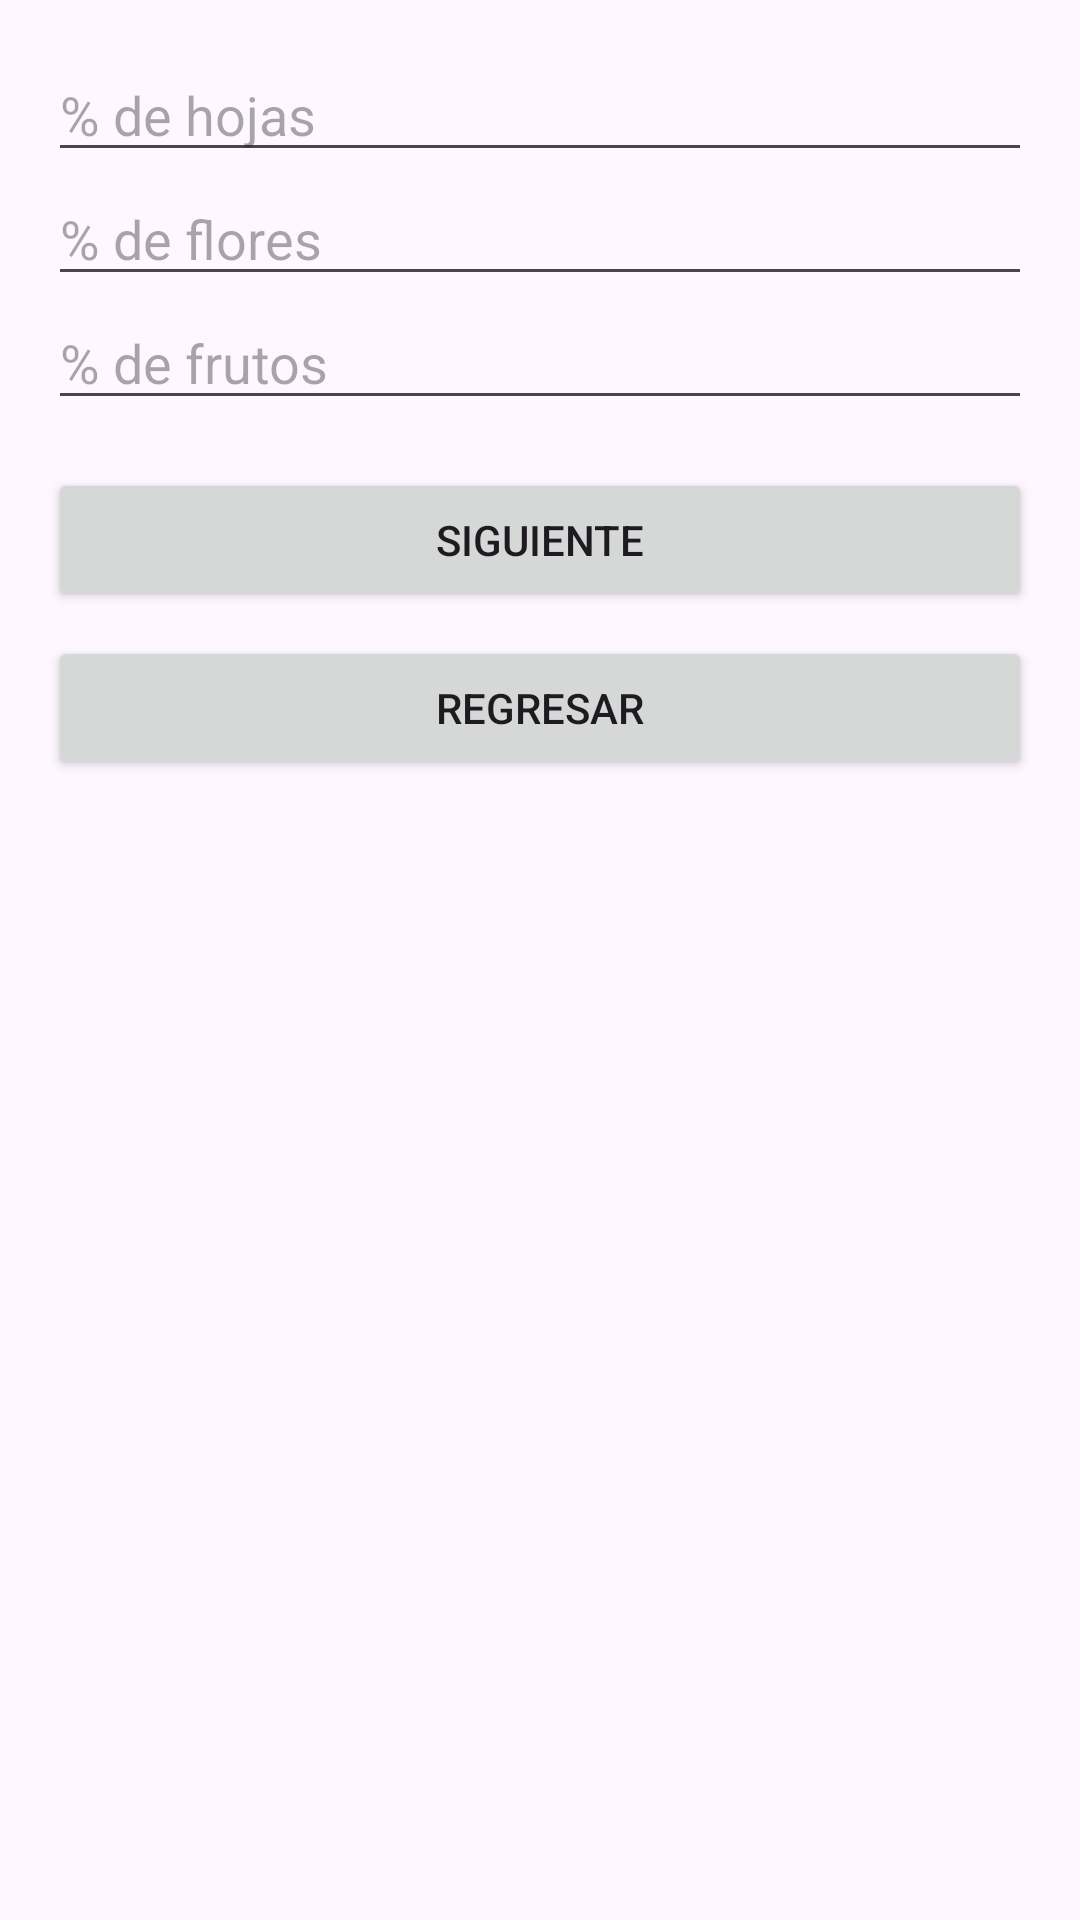

Produce the Android XML layout that renders to this screen, including the resource entries it uses.
<!-- AndroidManifest.xml: application theme Theme.CatálogoArbol -->
<!-- res/layout/activity_hojas_flores_frutos.xml -->
<?xml version="1.0" encoding="utf-8"?>
<ScrollView
    xmlns:android="http://schemas.android.com/apk/res/android"
    android:layout_width="match_parent"
    android:layout_height="match_parent">

    <LinearLayout
        android:orientation="vertical"
        android:padding="16dp"
        android:layout_width="match_parent"
        android:layout_height="wrap_content">

        <EditText
            android:id="@+id/etHojas"
            android:hint="% de hojas"
            android:inputType="number"
            android:layout_width="match_parent"
            android:layout_height="wrap_content" />

        <EditText
            android:id="@+id/etFlores"
            android:hint="% de flores"
            android:inputType="number"
            android:layout_width="match_parent"
            android:layout_height="wrap_content" />

        <EditText
            android:id="@+id/etFrutos"
            android:hint="% de frutos"
            android:inputType="number"
            android:layout_width="match_parent"
            android:layout_height="wrap_content" />

        <Spinner
            android:id="@+id/spMadurez"
            android:layout_width="match_parent"
            android:layout_height="wrap_content"
            android:visibility="gone" />

        <Spinner
            android:id="@+id/spEstadoHojas"
            android:layout_width="match_parent"
            android:layout_height="wrap_content"
            android:visibility="gone" />

        <Button
            android:id="@+id/btnSiguiente"
            android:layout_width="match_parent"
            android:layout_height="wrap_content"
            android:text="Siguiente"
            android:layout_marginTop="16dp"/>

        <Button
            android:id="@+id/btnRegresar"
            android:layout_width="match_parent"
            android:layout_height="wrap_content"
            android:text="Regresar"
            android:layout_marginTop="8dp"/>

    </LinearLayout>
</ScrollView>
<!-- resources referenced by this layout -->
<resources>
  <style name="Theme.CatálogoArbol" parent="Base.Theme.CatálogoArbol" />
  <style name="Base.Theme.CatálogoArbol" parent="Theme.Material3.DayNight.NoActionBar">
          
          
      </style>
</resources>
